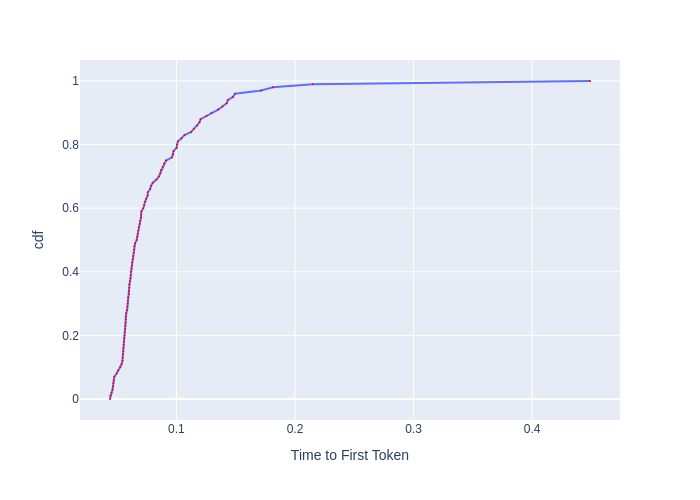

The file beside this chart, header and first rows:
, cdf, Time to First Token
0, 0.0, 0.04394
1, 0.01, 0.04429
2, 0.02, 0.04527
3, 0.03, 0.0461
4, 0.04, 0.04647
5, 0.05, 0.04684
6, 0.06, 0.04712
7, 0.07, 0.0476
8, 0.08, 0.04954
9, 0.09, 0.05084
10, 0.1, 0.05271
11, 0.11, 0.05377
12, 0.12, 0.05442
13, 0.13, 0.05464
14, 0.14, 0.05475
15, 0.15, 0.05519
16, 0.16, 0.05519
17, 0.17, 0.05552
18, 0.18, 0.05574
19, 0.19, 0.05597
20, 0.2, 0.05619
21, 0.21, 0.05653
22, 0.22, 0.05676
23, 0.23, 0.05698
24, 0.24, 0.0571
25, 0.25, 0.05721
26, 0.26, 0.05721
27, 0.27, 0.05767
28, 0.28, 0.05837
29, 0.29, 0.0586
30, 0.3, 0.05884
31, 0.31, 0.05907
32, 0.32, 0.05931
33, 0.33, 0.0599
34, 0.34, 0.0599
35, 0.35, 0.06002
36, 0.36, 0.06014
37, 0.37, 0.06075
38, 0.38, 0.06124
39, 0.39, 0.06148
40, 0.4, 0.06148
41, 0.41, 0.0621
42, 0.42, 0.0626
43, 0.43, 0.06272
44, 0.44, 0.06323
45, 0.45, 0.06361
46, 0.46, 0.06399
47, 0.47, 0.06425
48, 0.48, 0.06438
49, 0.49, 0.06515
50, 0.5, 0.06647
51, 0.51, 0.06687
52, 0.52, 0.06741
53, 0.53, 0.06781
54, 0.54, 0.06822
55, 0.55, 0.06904
56, 0.56, 0.06946
57, 0.57, 0.07002
58, 0.58, 0.07016
59, 0.59, 0.07044
... 41 more rows
